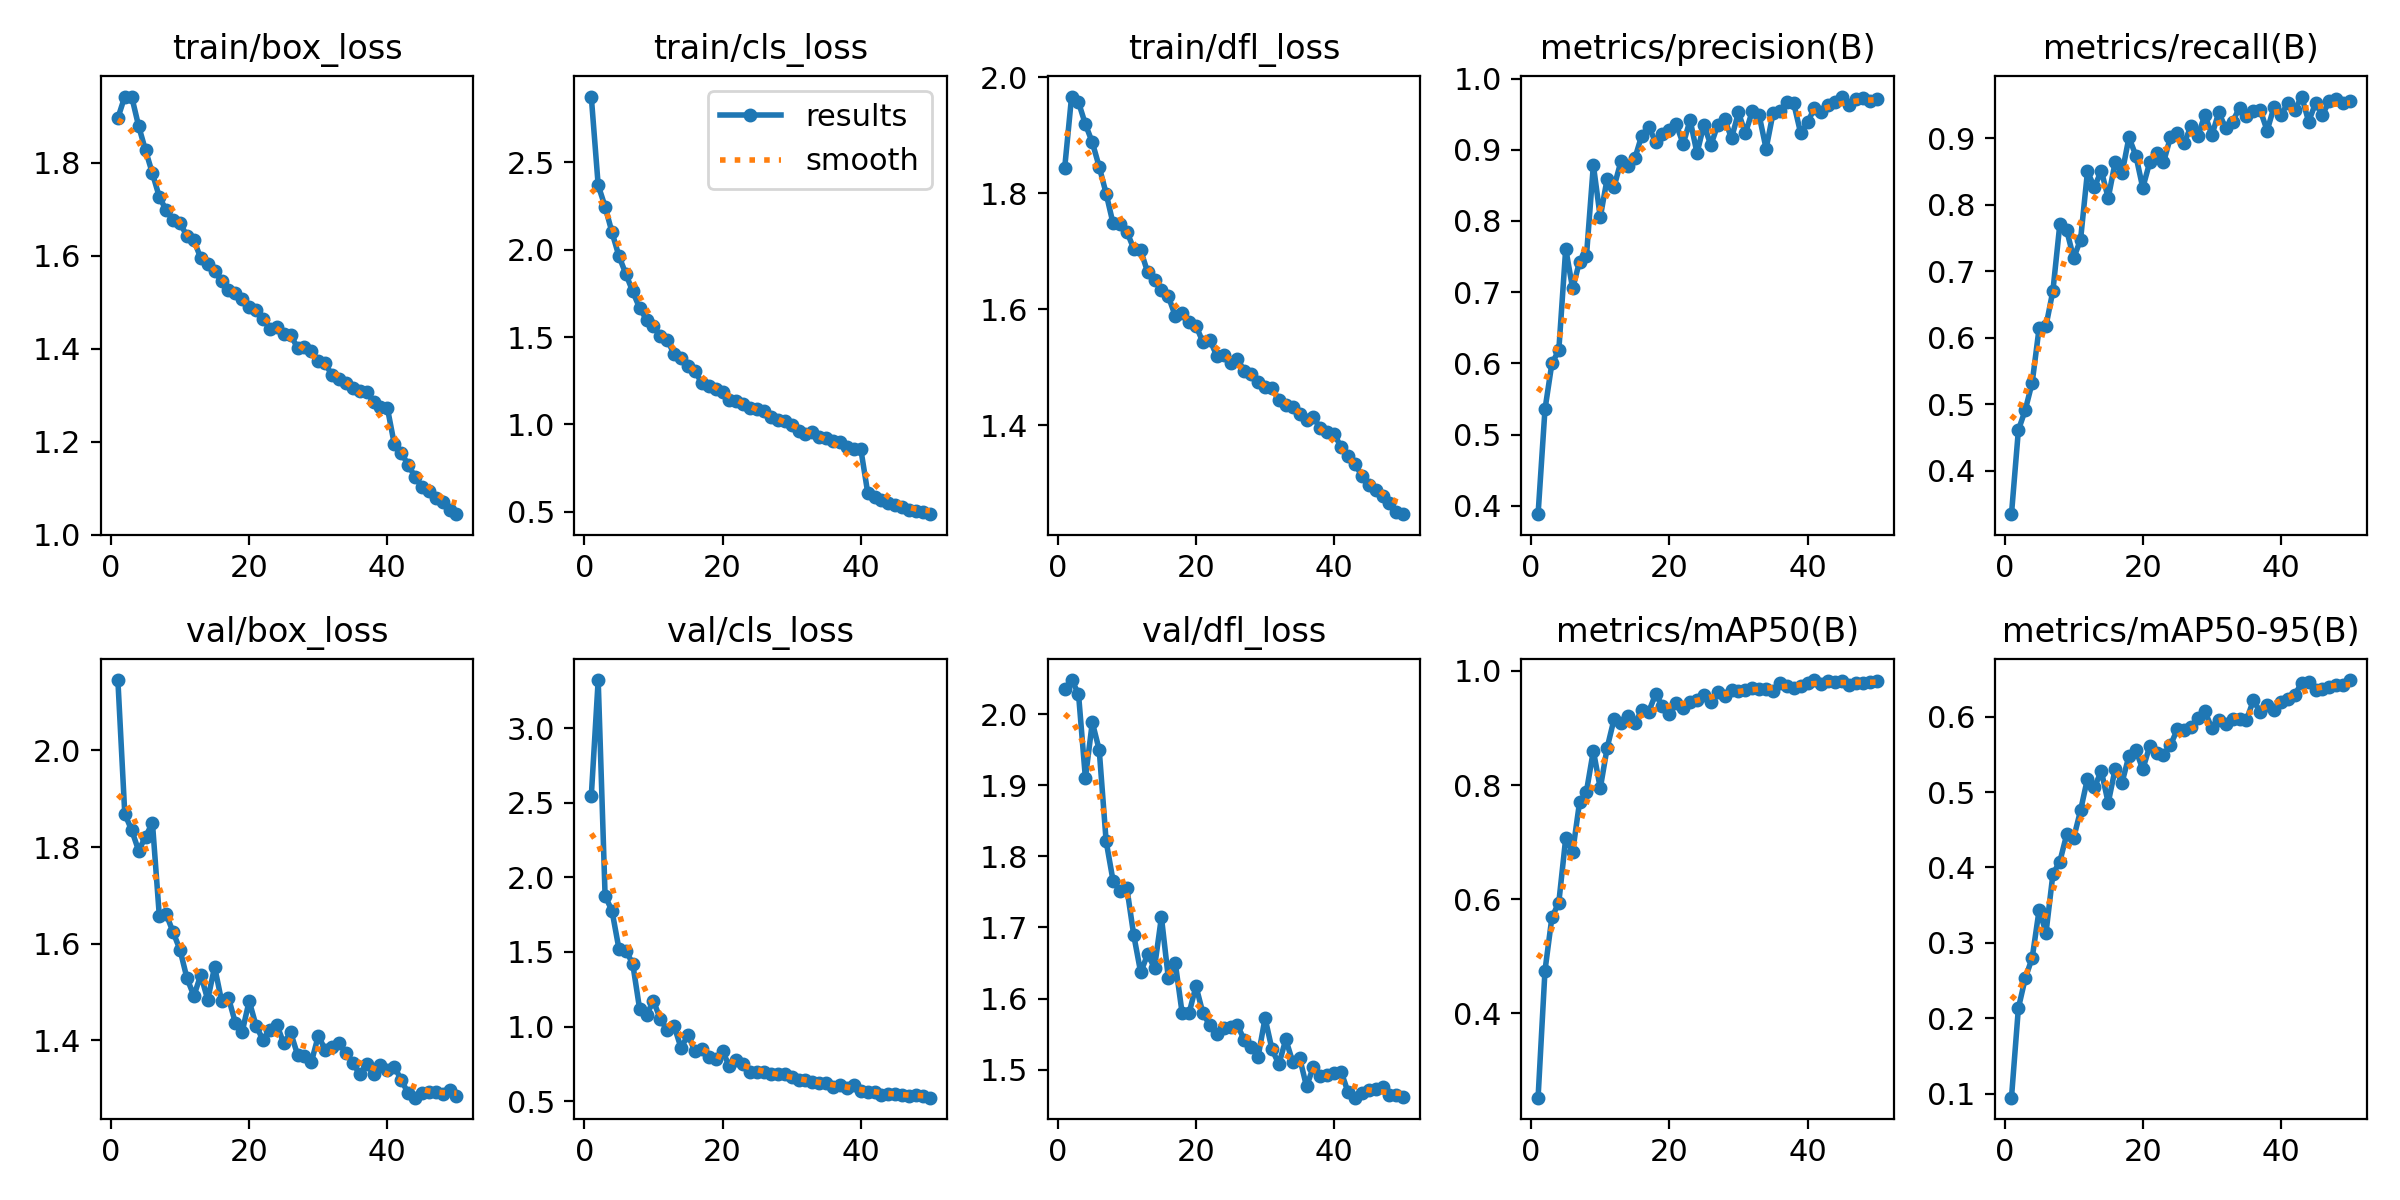

Data behind this chart, as committed beside it:
epoch, time, train/box_loss, train/cls_loss, train/dfl_loss, metrics/precision(B), metrics/recall(B), metrics/mAP50(B), metrics/mAP50-95(B), val/box_loss, val/cls_loss, val/dfl_loss, lr/pg0, lr/pg1, lr/pg2
1, 50.97, 1.897, 2.876, 1.843, 0.3882, 0.3345, 0.252, 0.09453, 2.146, 2.542, 2.036, 0.0006646, 0.0006646, 0.0006646
2, 93.53, 1.943, 2.369, 1.966, 0.5355, 0.4607, 0.4748, 0.2133, 1.869, 3.321, 2.048, 0.001305, 0.001305, 0.001305
3, 137.4, 1.942, 2.246, 1.957, 0.5999, 0.4914, 0.5679, 0.2532, 1.835, 1.876, 2.029, 0.001919, 0.001919, 0.001919
4, 183.6, 1.879, 2.099, 1.919, 0.6184, 0.5324, 0.594, 0.2801, 1.793, 1.775, 1.91, 0.001881, 0.001881, 0.001881
5, 238, 1.827, 1.964, 1.887, 0.7612, 0.6143, 0.7068, 0.3436, 1.821, 1.522, 1.989, 0.001842, 0.001842, 0.001842
6, 293.3, 1.777, 1.861, 1.845, 0.7052, 0.6178, 0.6825, 0.3136, 1.851, 1.51, 1.95, 0.001802, 0.001802, 0.001802
7, 339.4, 1.727, 1.761, 1.799, 0.7429, 0.6707, 0.7697, 0.3914, 1.657, 1.421, 1.821, 0.001762, 0.001762, 0.001762
8, 387.1, 1.698, 1.666, 1.748, 0.7507, 0.7707, 0.7886, 0.4078, 1.661, 1.117, 1.766, 0.001723, 0.001723, 0.001723
9, 434.8, 1.676, 1.6, 1.747, 0.8785, 0.7611, 0.8602, 0.444, 1.624, 1.079, 1.751, 0.001683, 0.001683, 0.001683
10, 482.3, 1.67, 1.564, 1.733, 0.8052, 0.7194, 0.7944, 0.4391, 1.587, 1.172, 1.755, 0.001644, 0.001644, 0.001644
11, 535.7, 1.643, 1.507, 1.704, 0.8596, 0.7474, 0.8654, 0.4757, 1.529, 1.049, 1.689, 0.001604, 0.001604, 0.001604
12, 586.6, 1.634, 1.482, 1.701, 0.8482, 0.8498, 0.9158, 0.518, 1.492, 0.9754, 1.637, 0.001564, 0.001564, 0.001564
13, 637.5, 1.595, 1.402, 1.664, 0.8839, 0.8259, 0.908, 0.5062, 1.535, 1.002, 1.662, 0.001525, 0.001525, 0.001525
14, 687, 1.583, 1.379, 1.65, 0.8769, 0.8511, 0.9217, 0.528, 1.484, 0.8562, 1.643, 0.001485, 0.001485, 0.001485
15, 734, 1.567, 1.332, 1.634, 0.8877, 0.8097, 0.9084, 0.4857, 1.552, 0.9462, 1.715, 0.001446, 0.001446, 0.001446
16, 785.4, 1.546, 1.306, 1.622, 0.9199, 0.8635, 0.931, 0.5305, 1.482, 0.8334, 1.629, 0.001406, 0.001406, 0.001406
17, 837.1, 1.527, 1.236, 1.588, 0.9324, 0.8469, 0.9281, 0.5127, 1.489, 0.8524, 1.65, 0.001366, 0.001366, 0.001366
18, 884.9, 1.52, 1.222, 1.593, 0.9113, 0.901, 0.9591, 0.548, 1.436, 0.7971, 1.579, 0.001327, 0.001327, 0.001327
19, 928.9, 1.507, 1.202, 1.578, 0.9221, 0.8737, 0.9391, 0.5558, 1.418, 0.7824, 1.579, 0.001287, 0.001287, 0.001287
20, 975.1, 1.489, 1.188, 1.571, 0.9271, 0.8252, 0.9241, 0.5302, 1.482, 0.8335, 1.618, 0.001248, 0.001248, 0.001248
21, 1034, 1.484, 1.142, 1.543, 0.9355, 0.8635, 0.9443, 0.5608, 1.43, 0.7342, 1.58, 0.001208, 0.001208, 0.001208
22, 1104, 1.464, 1.137, 1.547, 0.9081, 0.8771, 0.9348, 0.5523, 1.401, 0.7732, 1.562, 0.001168, 0.001168, 0.001168
23, 1176, 1.443, 1.115, 1.52, 0.9418, 0.8635, 0.9455, 0.5497, 1.422, 0.7495, 1.55, 0.001129, 0.001129, 0.001129
24, 1242, 1.447, 1.096, 1.522, 0.8953, 0.901, 0.9498, 0.562, 1.433, 0.6966, 1.559, 0.001089, 0.001089, 0.001089
25, 1289, 1.431, 1.089, 1.507, 0.9352, 0.9079, 0.9578, 0.5833, 1.394, 0.6969, 1.56, 0.00105, 0.00105, 0.00105
26, 1344, 1.43, 1.079, 1.514, 0.9065, 0.8931, 0.9454, 0.5825, 1.417, 0.6934, 1.562, 0.00101, 0.00101, 0.00101
27, 1399, 1.403, 1.044, 1.494, 0.9347, 0.9181, 0.9636, 0.5867, 1.37, 0.6807, 1.542, 0.0009704, 0.0009704, 0.0009704
28, 1453, 1.403, 1.028, 1.488, 0.943, 0.9037, 0.9567, 0.5987, 1.369, 0.6833, 1.532, 0.0009308, 0.0009308, 0.0009308
29, 1616, 1.395, 1.019, 1.474, 0.9163, 0.9352, 0.9668, 0.6071, 1.355, 0.6802, 1.518, 0.0008912, 0.0008912, 0.0008912
30, 1795, 1.374, 0.9982, 1.466, 0.9524, 0.9044, 0.9656, 0.5844, 1.409, 0.6651, 1.572, 0.0008516, 0.0008516, 0.0008516
31, 1980, 1.369, 0.9649, 1.464, 0.9231, 0.9386, 0.9669, 0.5959, 1.381, 0.6446, 1.529, 0.000812, 0.000812, 0.000812
32, 2034, 1.343, 0.9478, 1.443, 0.9542, 0.9147, 0.97, 0.5909, 1.387, 0.6409, 1.508, 0.0007724, 0.0007724, 0.0007724
33, 2102, 1.336, 0.9596, 1.435, 0.9481, 0.9249, 0.9683, 0.5973, 1.394, 0.6298, 1.543, 0.0007328, 0.0007328, 0.0007328
34, 2320, 1.328, 0.9302, 1.431, 0.9014, 0.9454, 0.9676, 0.5964, 1.374, 0.6192, 1.511, 0.0006932, 0.0006932, 0.0006932
35, 2535, 1.317, 0.9213, 1.419, 0.9513, 0.9338, 0.9656, 0.5951, 1.353, 0.6227, 1.517, 0.0006536, 0.0006536, 0.0006536
36, 2664, 1.309, 0.9027, 1.409, 0.955, 0.9408, 0.9792, 0.6218, 1.33, 0.5977, 1.476, 0.000614, 0.000614, 0.000614
37, 2823, 1.308, 0.8986, 1.414, 0.9677, 0.942, 0.9729, 0.6064, 1.35, 0.6105, 1.504, 0.0005744, 0.0005744, 0.0005744
38, 2878, 1.286, 0.8728, 1.395, 0.965, 0.9113, 0.9708, 0.6159, 1.331, 0.5884, 1.491, 0.0005348, 0.0005348, 0.0005348
39, 2933, 1.276, 0.8587, 1.389, 0.9234, 0.947, 0.9743, 0.6085, 1.35, 0.6109, 1.492, 0.0004952, 0.0004952, 0.0004952
40, 2989, 1.273, 0.8603, 1.385, 0.9385, 0.9352, 0.9784, 0.619, 1.339, 0.5651, 1.495, 0.0004556, 0.0004556, 0.0004556
41, 3189, 1.196, 0.6107, 1.362, 0.9587, 0.9522, 0.9841, 0.6234, 1.346, 0.5647, 1.497, 0.000416, 0.000416, 0.000416
42, 3345, 1.177, 0.5855, 1.346, 0.9525, 0.942, 0.9775, 0.629, 1.318, 0.5593, 1.469, 0.0003764, 0.0003764, 0.0003764
43, 3401, 1.151, 0.5656, 1.333, 0.9626, 0.9625, 0.9818, 0.6451, 1.291, 0.5449, 1.46, 0.0003368, 0.0003368, 0.0003368
44, 3457, 1.125, 0.5488, 1.313, 0.9678, 0.9249, 0.9798, 0.6457, 1.282, 0.5469, 1.467, 0.0002972, 0.0002972, 0.0002972
45, 3511, 1.103, 0.5368, 1.297, 0.9748, 0.9522, 0.9816, 0.6356, 1.291, 0.5465, 1.471, 0.0002576, 0.0002576, 0.0002576
46, 3566, 1.094, 0.5301, 1.289, 0.9629, 0.9352, 0.9762, 0.637, 1.294, 0.5449, 1.473, 0.000218, 0.000218, 0.000218
47, 3667, 1.08, 0.5114, 1.277, 0.9715, 0.9556, 0.9796, 0.6398, 1.293, 0.5366, 1.476, 0.0001784, 0.0001784, 0.0001784
48, 3757, 1.071, 0.5051, 1.267, 0.9722, 0.959, 0.9794, 0.6416, 1.289, 0.5449, 1.464, 0.0001388, 0.0001388, 0.0001388
49, 3814, 1.054, 0.4973, 1.25, 0.9688, 0.9528, 0.9806, 0.6419, 1.297, 0.5326, 1.465, 9.92e-05, 9.92e-05, 9.92e-05
50, 3867, 1.045, 0.4867, 1.247, 0.9717, 0.9556, 0.9823, 0.6486, 1.285, 0.5238, 1.461, 5.96e-05, 5.96e-05, 5.96e-05
